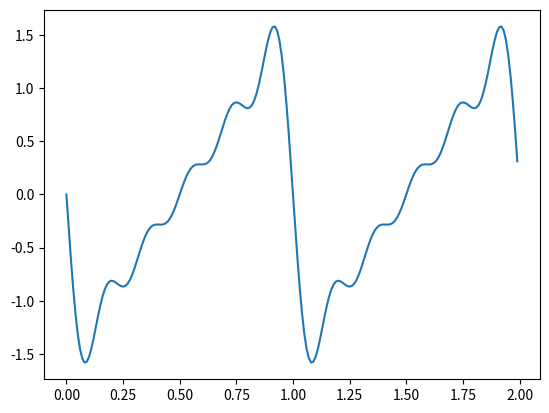

The matplotlib source for this figure:
"""
Filename: ps-1.py
-------------------------------
[redacted]

Base code credit: https://www.geeksforgeeks.org/graph-plotting-in-python-set-1/
I used the above to see how to write sine graphs in python.

"""

# importing the required modules
import matplotlib.pyplot as plt
import numpy as np

# A_n Coefficients:
A_0 = 0 # This is unnecessary but interesting to note
        # that the average value is 0
A_1 = 1
A_2 = 1/2
A_3 = 1/3
A_4 = 1/4
A_5 = 1/5

# create list of coefficients
A_N_LIST = [A_1, A_2, A_3, A_4, A_5]

# setting the x - coordinates
x = np.arange(0, 2 , 0.01)
# setting the corresponding y - coordinates





y = 0
for n in range(5):
    y -= A_N_LIST[n] * np.sin(2*(np.pi) * (n+1) * x )

# poltting the points
plt.plot(x, y)

# function to show the plot
plt.show()
